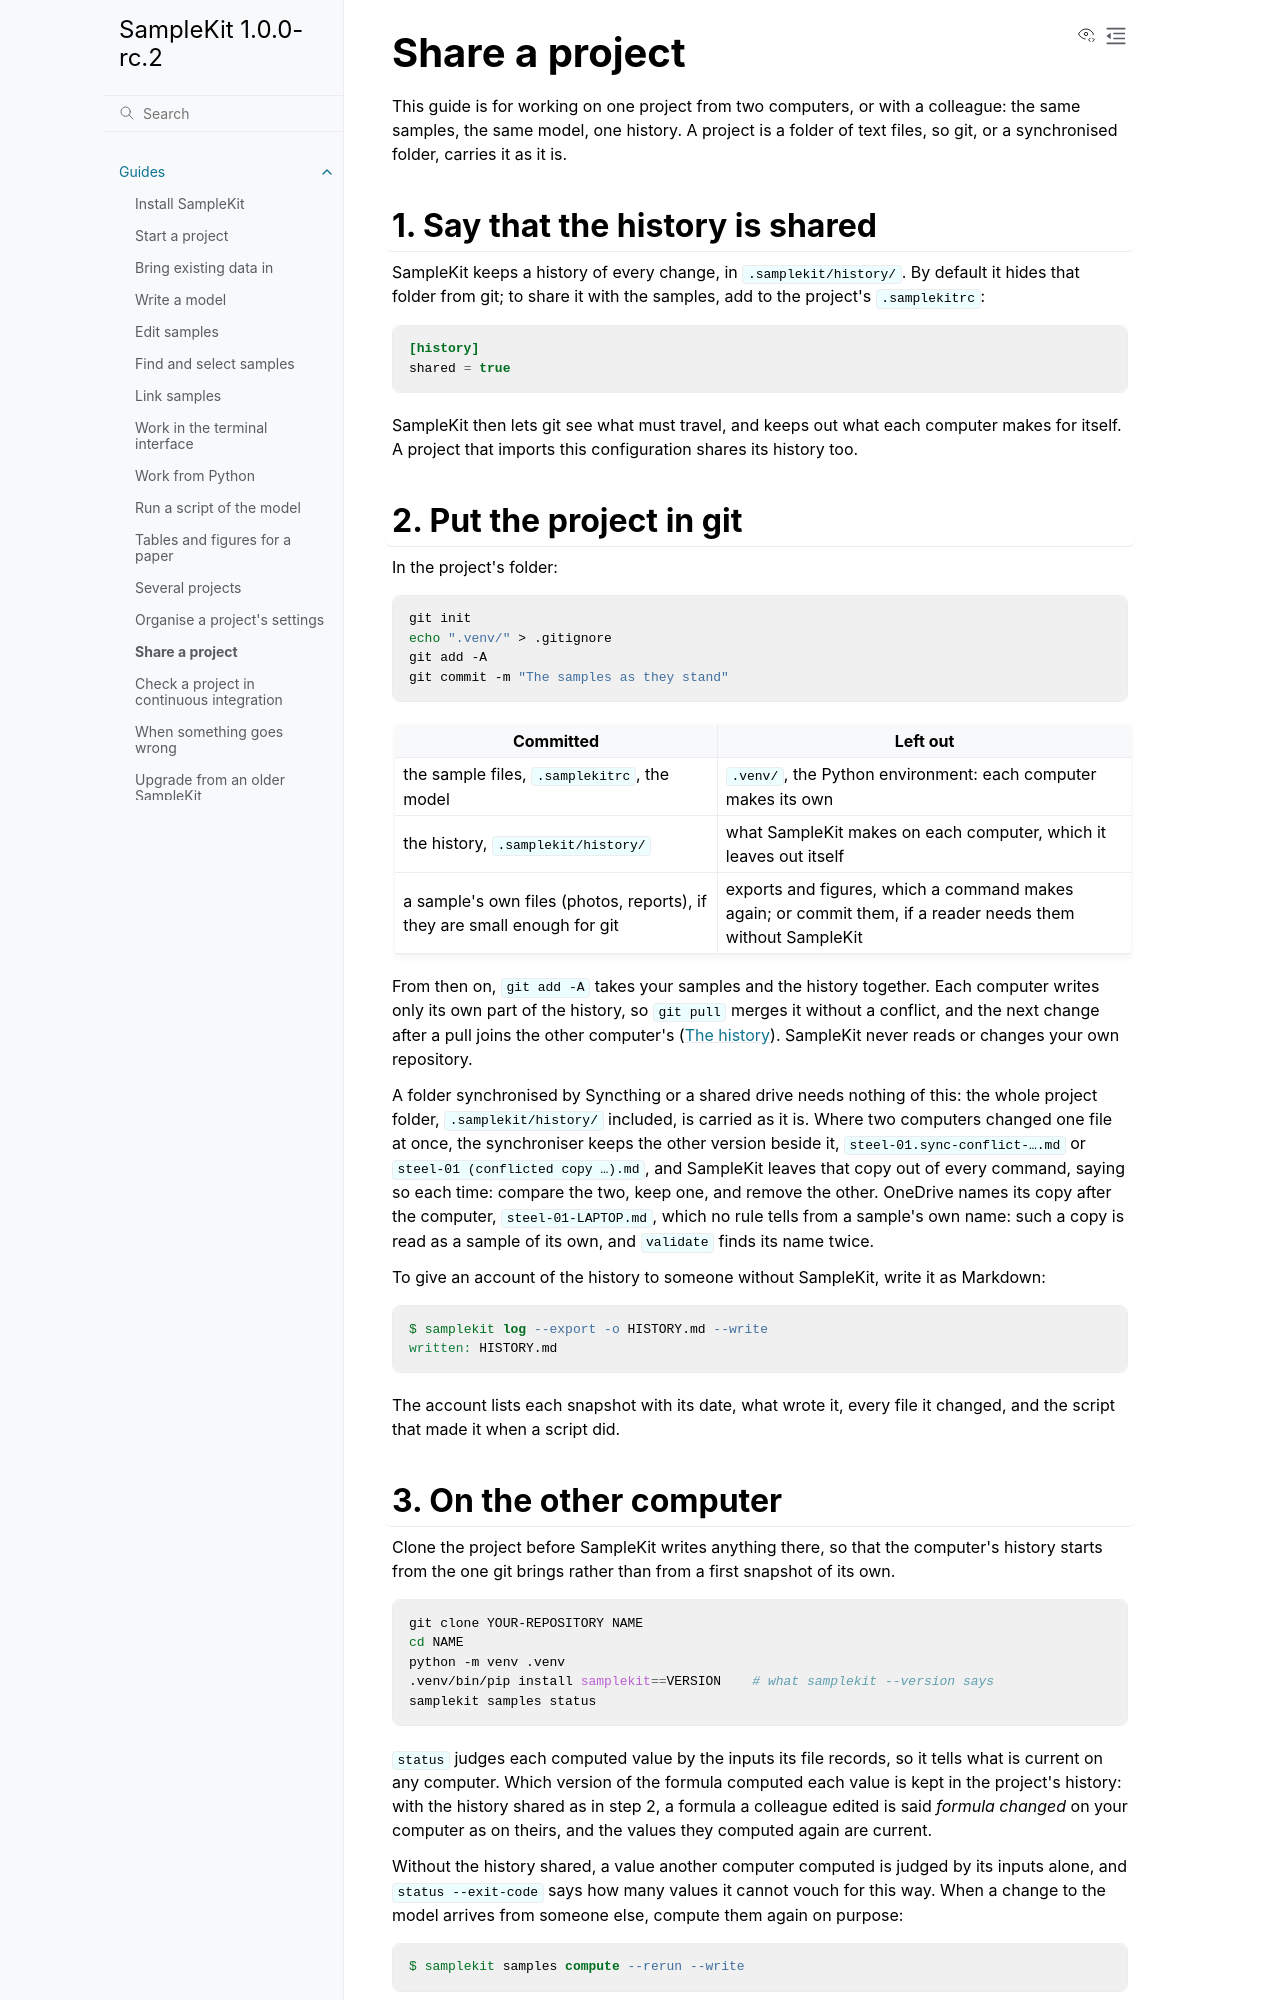

repository: zelyph/SampleKit · page: 1.0.0-rc.2/guides/share-a-project.html · generator: sphinx

# Share a project

This guide is for working on one project from two computers, or with a
colleague: the same samples, the same model, one history. A project is a
folder of text files, so git, or a synchronised folder, carries it as it is.

## 1. Say that the history is shared

SampleKit keeps a history of every change, in `.samplekit/history/`. By
default it hides that folder from git; to share it with the samples, add to
the project's `.samplekitrc`:

```toml
[history]
shared = true
```

SampleKit then lets git see what must travel, and keeps out what each
computer makes for itself. A project that imports this configuration shares
its history too.

## 2. Put the project in git

In the project's folder:

```sh
git init
echo ".venv/" > .gitignore
git add -A
git commit -m "The samples as they stand"
```

| Committed | Left out |
| --- | --- |
| the sample files, `.samplekitrc`, the model | `.venv/`, the Python environment: each computer makes its own |
| the history, `.samplekit/history/` | what SampleKit makes on each computer, which it leaves out itself |
| a sample's own files (photos, reports), if they are small enough for git | exports and figures, which a command makes again; or commit them, if a reader needs them without SampleKit |

From then on, `git add -A` takes your samples and the history together. Each
computer writes only its own part of the history, so `git pull` merges it
without a conflict, and the next change after a pull joins the other
computer's ([The history](../concepts/history.md)). SampleKit never
reads or changes your own repository.

A folder synchronised by Syncthing or a shared drive needs nothing of this:
the whole project folder, `.samplekit/history/` included, is carried as it
is. Where two computers changed one file at once, the synchroniser keeps the
other version beside it, `steel-01.sync-conflict-….md` or `steel-01
(conflicted copy …).md`, and SampleKit leaves that copy out of every command,
saying so each time: compare the two, keep one, and remove the other. OneDrive
names its copy after the computer, `steel-01-LAPTOP.md`, which no rule tells
from a sample's own name: such a copy is read as a sample of its own, and
`validate` finds its name twice.

To give an account of the history to someone without SampleKit, write it as
Markdown:

<!-- run: tensile/04-results -->
```console
$ samplekit log --export -o HISTORY.md --write
written: HISTORY.md
```

The account lists each snapshot with its date, what wrote it, every file it
changed, and the script that made it when a script did.
